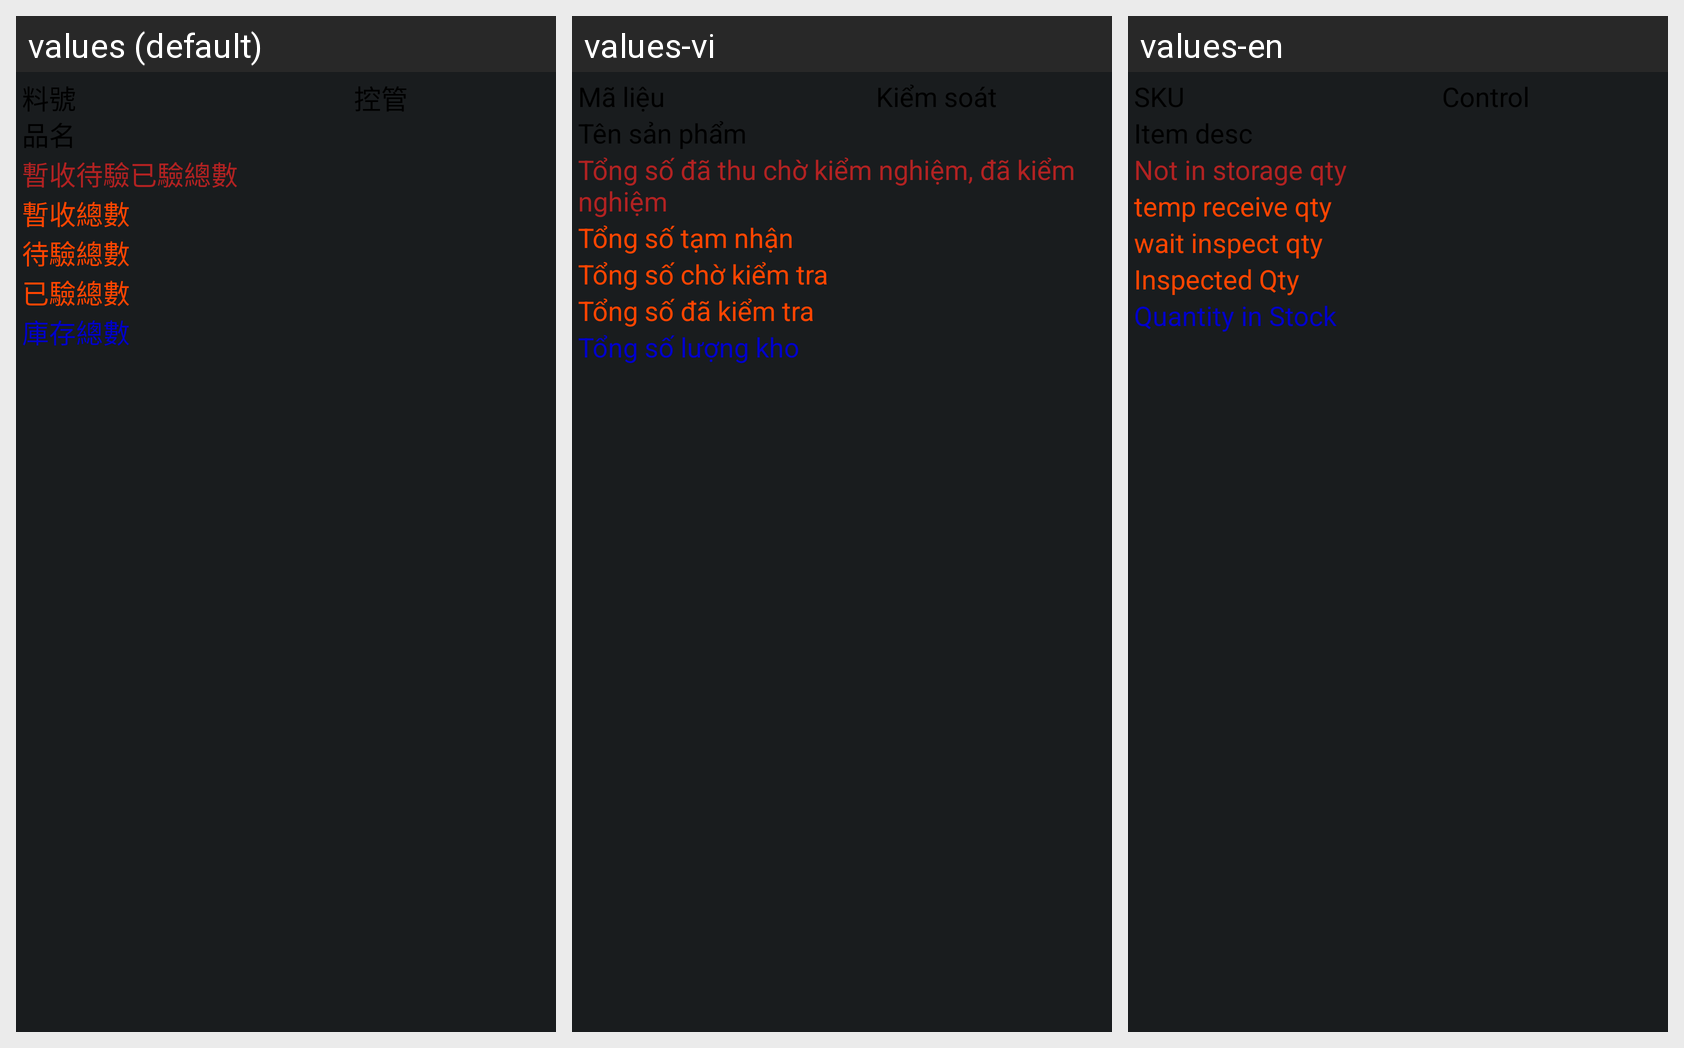

Strings drawn on this Android screen and how each of the app's shown locales translates them:
Android screen res/layout/on_hand_item.xml rendered under 3 locales, left to right: values (default), values-vi, values-en. Device: Nexus 5 (rendered at 1080×1920; each locale shown at half size, 540×960, under a caption strip naming it); theme android:Theme.DeviceDefault.NoActionBar.Fullscreen.
Strings drawn on this screen, with the default value and each locale's value (text and hints the layout hard-codes, and strings that could not be matched under every locale, appear in the picture but are not listed):

label_not_in_storage_qty
  values: 暫收待驗已驗總數
  values-vi: Tổng số đã thu chờ kiểm nghiệm, đã kiểm nghiệm
  values-en: Not in storage qty

label_temp_receive_qty
  values: 暫收總數
  values-vi: Tổng số tạm nhận
  values-en: temp receive qty

label_wait_inspect_qty
  values: 待驗總數
  values-vi: Tổng số chờ kiểm tra
  values-en: wait inspect qty

label_inspected_qty
  values: 已驗總數
  values-vi: Tổng số đã kiểm tra
  values-en: Inspected Qty

label_storage_qty
  values: 庫存總數
  values-vi: Tổng số lượng kho
  values-en: Quantity in Stock
